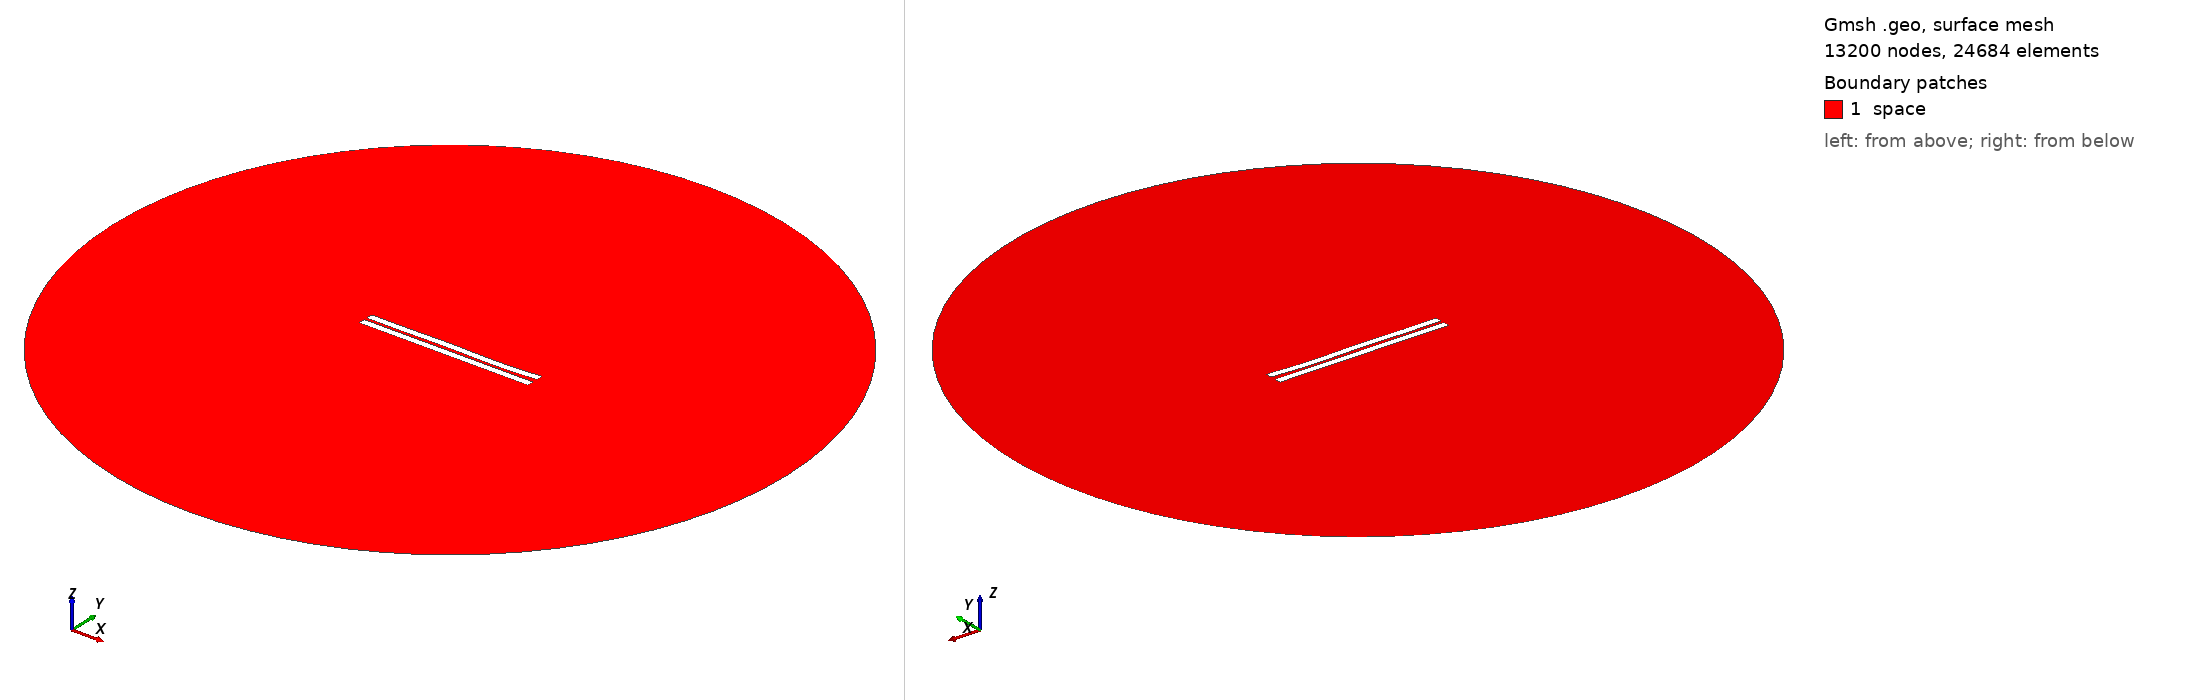

Gmsh geometry script, surface-meshed: 13200 nodes, 24684 surface elements. Boundary patches (legend numbers): 1 space. Left view from above one corner, right view from below the opposite corner. Legend entries are the model's physical surfaces. The drawing asked Gmsh for element sizes between 1% and 20% of the model's largest extent; the script's own settings can give other sizes.

=== 1171.geo (drawn) ===
//---------------------------------------
// Geometry kernel
//---------------------------------------

SetFactory("OpenCASCADE");



//---------------------------------------
// Parameters of the geometry
//---------------------------------------

// Overetch of the upper plate
overetch = 0.0;

// Distance between the plates
distance = 1.75;

// Discretization over the x axis (for the deformation)
nx = 50; 

// Length of the plate
L = 100 - overetch; 

// Number of modes
n = 4; 

// 1st mode coefficient
coeff(1) = 0.15;
beta(1) = 0.596864 * 3.1415926535 / L;

// 2nd mode coefficient
coeff(2) = -0.075;
beta(2) = 1.49418 * 3.1415926535 / L;

// 3rd mode coefficient
coeff(3) = 0.15;
beta(3) = 2.50025 * 3.1415926535 / L;

// 4th mode coefficient
coeff(4) = -0.15;
beta(4) = 3.49999 * 3.1415926535 / L;



//---------------------------------------
// Upper plate (deformed rectangle)
//---------------------------------------

// Coordiantes of the upper plate
xmin = -50;
xmax = 50 - overetch;

// Height of the upper plate
yheight = 4 - 2 * overetch;

// Indexes of the points
UpperID[] = {};
LowerID[] = {};
LeftID[] = {};
RightID[] = {};

// Point index
p = 1;

// Horizontal edges
For i In {1:nx}
    x = xmin + (i-1)*(xmax - xmin)/(nx-1);

    y_bottom = distance / 2 + overetch;
    For j In {1:n}
        C = (Cosh(beta(j)*L) + Cos(beta(j)*L)) / (Sinh(beta(j)*L) + Sin(beta(j)*L));
        y_bottom  = y_bottom + coeff(j) * (Cosh(beta(j)*(x+50)) - Cos(beta(j)*(x+50)) - C * (Sinh(beta(j)*(x+50)) - Sin(beta(j)*(x+50))));
    EndFor

    y_top = y_bottom + yheight;

    Point(p) = {x, y_top, 0, 1.0};
    UpperID[i] = p;
    p = p + 1;

    Point(p) = {x, y_bottom, 0, 1.0};
    LowerID[i] = p;
    p = p + 1;
EndFor

// Create point lists
UpperPts[] = {}; LowerPts[] = {};
For i In {1:nx}
  UpperPts[] += {UpperID[i]};
  LowerPts[] += {LowerID[i]};
EndFor

// Build splines
Spline(1) = {UpperPts[]};
Spline(2) = {LowerPts[]};
Line(3) = {LowerPts[nx-1], UpperPts[nx-1]};
Line(4) = {LowerPts[0], UpperPts[0]};

// Build the plane surface
Curve Loop(1) = {2, 3, -1, -4};
Plane Surface(1) = {1};



//---------------------------------------
// Lower plate (rectangle)
//---------------------------------------

// Vertices
Point(1001) = {-50, -1, 0, 1.0};
Point(1002) = { 50, -1, 0, 1.0};
Point(1003) = { 50,  -5, 0, 1.0};
Point(1004) = {-50,  -5, 0, 1.0};

// Edges
Line(5) = {1001, 1002};
Line(6) = {1002, 1003};
Line(7) = {1003, 1004};
Line(8) = {1004, 1001};

// Plane surface
Line Loop(2) = {5, 6, 7, 8};
Plane Surface(2) = {2}; 



//---------------------------------------
// Outer (fictious) boundary
//---------------------------------------

// Points
Point(1005) = {0, 0, 0};       // Center
Point(1006) = {200, 0, 0};     // Start point
Point(1007) = {0, 200, 0};     // 90 degrees
Point(1008) = {-200, 0, 0};    // 180 degrees
Point(1009) = {0, -200, 0};    // 270 degrees

// Circle arcs (each needs start, center, end)
Circle(9) = {1006, 1005, 1007};
Circle(10) = {1007, 1005, 1008};
Circle(11) = {1008, 1005, 1009};
Circle(12) = {1009, 1005, 1006};

// Plane surface for the entire domain
Curve Loop(3) = {9, 10, 11, 12};
Surface(3) = {3};

// Subtract the plates from the whole domain to obtain the actual domain where we want to solve the equations
BooleanDifference{ Surface{3}; Delete; }{ Surface{1}; Surface{2}; Delete; }




//---------------------------------------
// Transfinite Lines/Curves
//---------------------------------------

// Set the number of points on the boundaries
r = 7;

// Plates
Transfinite Curve {1, 2} = 50*r Using Progression 1;
Transfinite Curve {3, 4} = 2*r Using Progression 1;
Transfinite Line {5, 7} = 50*r Using Progression 1;
Transfinite Line {6, 8} = 2*r Using Progression 1;

// Outer boundary
Transfinite Line {9, 10, 11, 12} = 20 Using Progression 1;



//---------------------------------------
// Physical groups
//---------------------------------------                

// Physical curves (boundaries)
Physical Line("force_segment", 10) = {2};
Physical Line("upper_plate", 11) = {1, 3, 4};
Physical Line("lower_plate", 12) = {5, 6, 7, 8};
Physical Line("boundary", 20) = {9, 10, 11, 12};

// Physical Surfaces
Physical Surface("space", 30) = {3};



//---------------------------------------
// 6. Generate the Mesh
//---------------------------------------

// 2D mesh generation
Mesh 2;
